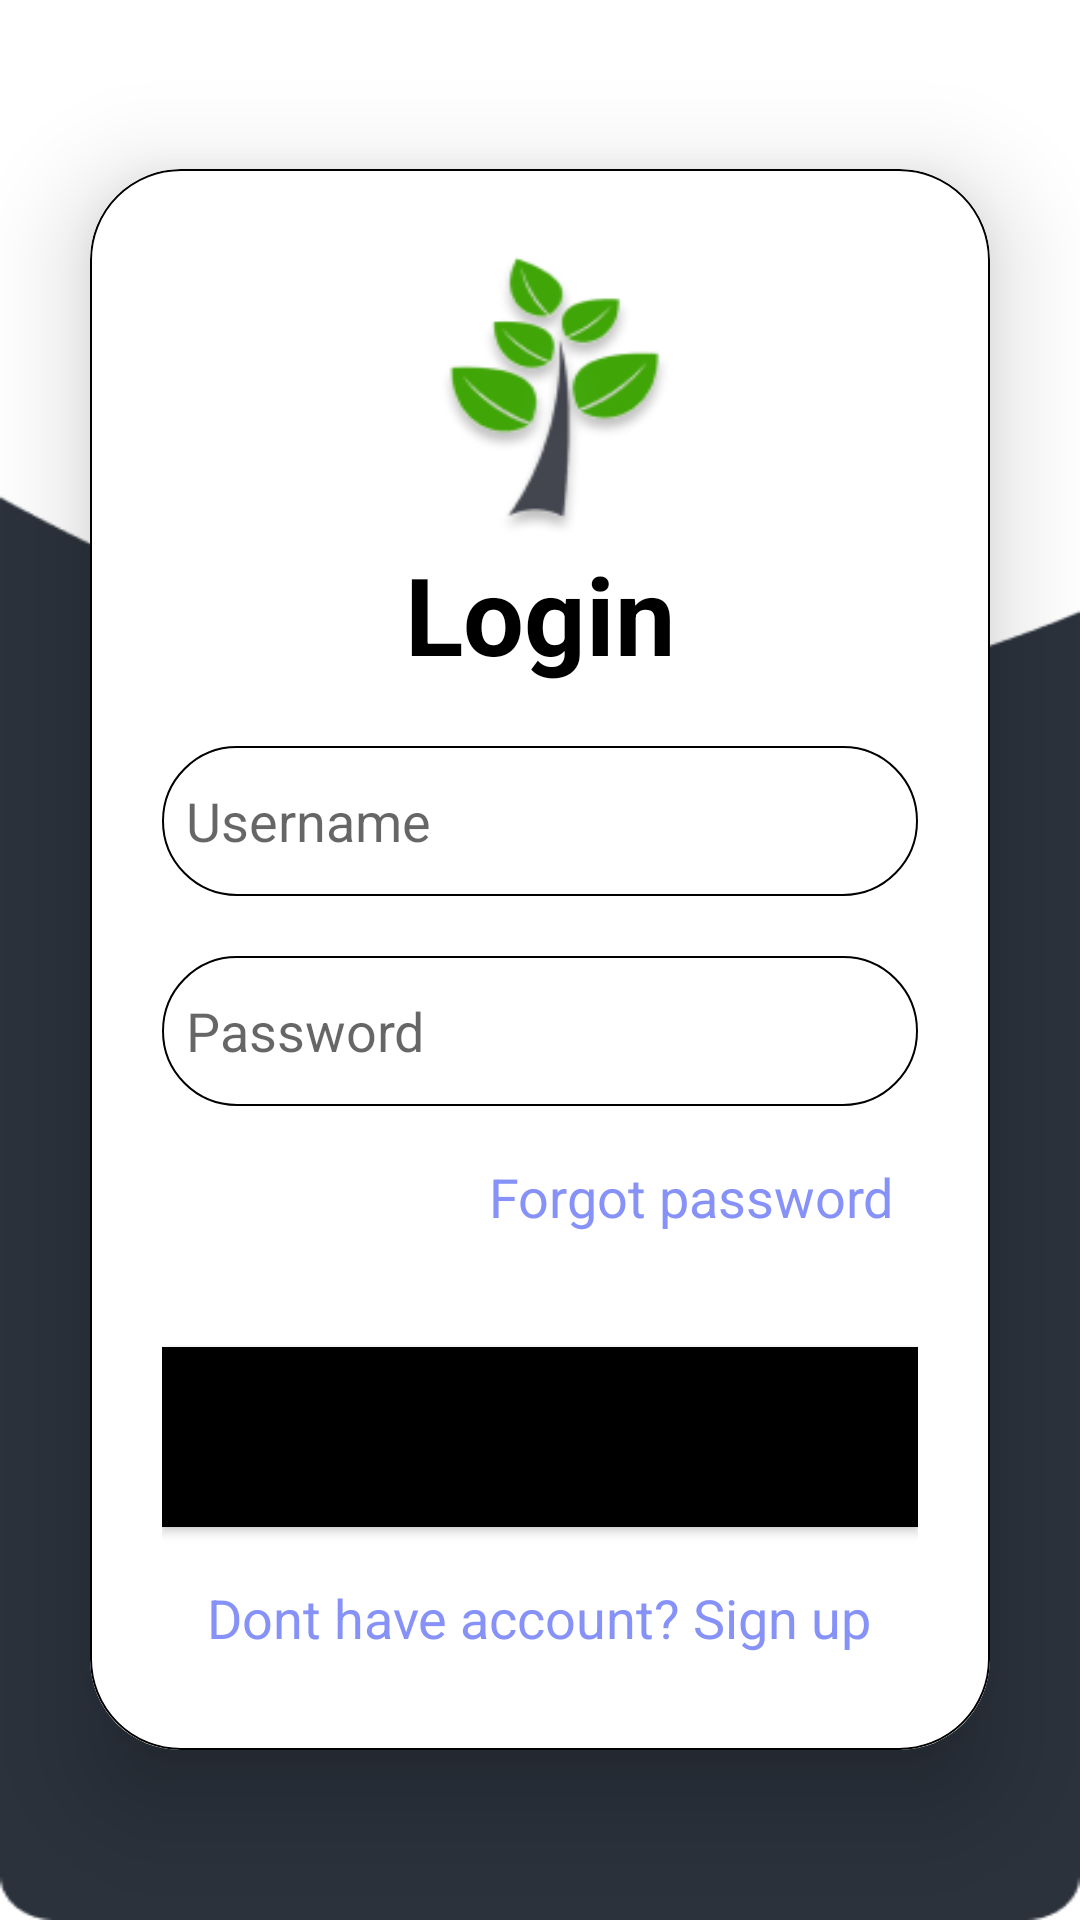

Produce the Android XML layout that renders to this screen, including the resource entries it uses.
<!-- AndroidManifest.xml: application theme Theme.SeedStartup -->
<!-- res/layout/activity_login.xml -->
<?xml version="1.0" encoding="utf-8"?>
<LinearLayout xmlns:android="http://schemas.android.com/apk/res/android"
    xmlns:app="http://schemas.android.com/apk/res-auto"
    xmlns:tools="http://schemas.android.com/tools"
    android:id="@+id/main"
    android:layout_width="match_parent"
    android:layout_height="match_parent"
    android:orientation="vertical"
    android:gravity="center"
    android:background="@drawable/background_login"
    tools:context=".LoginActivity">



    <androidx.cardview.widget.CardView
        android:layout_width="match_parent"
        android:layout_height="wrap_content"
        android:layout_margin="30dp"
        app:cardCornerRadius="30dp"
        app:cardElevation="20dp">

        <LinearLayout
            android:layout_width="match_parent"
            android:layout_height="wrap_content"
            android:orientation="vertical"
            android:layout_gravity="center_horizontal"
            android:padding="24dp"
            android:background="@drawable/black_border"
            >

            <ImageView
                android:layout_width="100dp"
                android:layout_height="100dp"
                android:background="@drawable/tree"
                android:textAlignment="center"
                android:layout_gravity="center"/>
            />

            <TextView
                android:layout_width="match_parent"
                android:layout_height="wrap_content"
                android:text="Login"
                android:textSize="36sp"
                android:textAlignment="center"
                android:textStyle="bold"
                android:textColor="@color/black"/>


            <EditText
                android:layout_width="match_parent"
                android:layout_height="50dp"
                android:id="@+id/login_username"
                android:background="@drawable/black_border"
                android:layout_marginTop="20dp"
                android:padding="8dp"
                android:hint="Username"
                android:drawablePadding="8dp"
                android:textColor="@color/grey"/>

            <EditText
                android:layout_width="match_parent"
                android:layout_height="50dp"
                android:id="@+id/login_password"
                android:background="@drawable/black_border"
                android:layout_marginTop="20dp"
                android:padding="8dp"
                android:hint="Password"
                android:inputType="textPassword"
                android:drawablePadding="8dp"
                android:textColor="@color/black"/>

            <TextView
                android:layout_width="wrap_content"
                android:layout_height="wrap_content"
                android:id="@+id/forgotPasswordText"
                android:text="Forgot password"
                android:layout_gravity="right"
                android:padding="8dp"
                android:layout_marginTop="10dp"
                android:textSize="18sp"
                android:textColor="@color/lavender"/>

            <Button
                android:layout_width="match_parent"
                android:layout_height="60dp"
                android:text="Login"
                android:id="@+id/login_button"
                android:textSize="18sp"
                android:layout_marginTop="30dp"
                android:background="@color/black"
            />

            <TextView
                android:layout_width="wrap_content"
                android:layout_height="wrap_content"
                android:id="@+id/signupRedirectText"
                android:text="Dont have account? Sign up"
                android:layout_gravity="center"
                android:padding="8dp"
                android:layout_marginTop="10dp"
                android:textSize="18sp"
                android:textColor="@color/lavender"/>
        </LinearLayout>

    </androidx.cardview.widget.CardView>
</LinearLayout>
<!-- resources referenced by this layout -->
<resources>
  <color name="black">#FF000000</color>
  <color name="grey">#ff424242</color>
  <color name="lavender">#8692f7</color>
  <!-- drawable background_login: png bitmap (drawable, 5125 bytes) -->
  <!-- drawable black_border (drawable) -->
  <?xml version="1.0" encoding="utf-8"?>
  <shape xmlns:android="http://schemas.android.com/apk/res/android"
  
      android:shape="rectangle">
      <stroke android:width="2px"
          android:color="@color/black"/>
  
      <corners android:radius="30dp"
          />
  
  </shape>
  <!-- drawable tree: png bitmap (drawable, 10492 bytes) -->
  <style name="Theme.SeedStartup" parent="Theme.MaterialComponents.DayNight.NoActionBar">
          
          <item name="colorPrimary">@color/purple_500</item>
          <item name="colorPrimaryVariant">@color/purple_700</item>
          <item name="colorOnPrimary">@color/white</item>
          
          <item name="colorSecondary">@color/teal_200</item>
          <item name="colorSecondaryVariant">@color/teal_700</item>
          <item name="colorOnSecondary">@color/black</item>
          
          <item name="android:statusBarColor">?attr/colorPrimaryVariant</item>
          
  
  
      </style>
  <color name="purple_500">#FF6200EE</color>
  <color name="purple_700">#FF3700B3</color>
  <color name="white">#FFFFFFFF</color>
  <color name="teal_200">#FF03DAC5</color>
  <color name="teal_700">#FF018786</color>
</resources>
